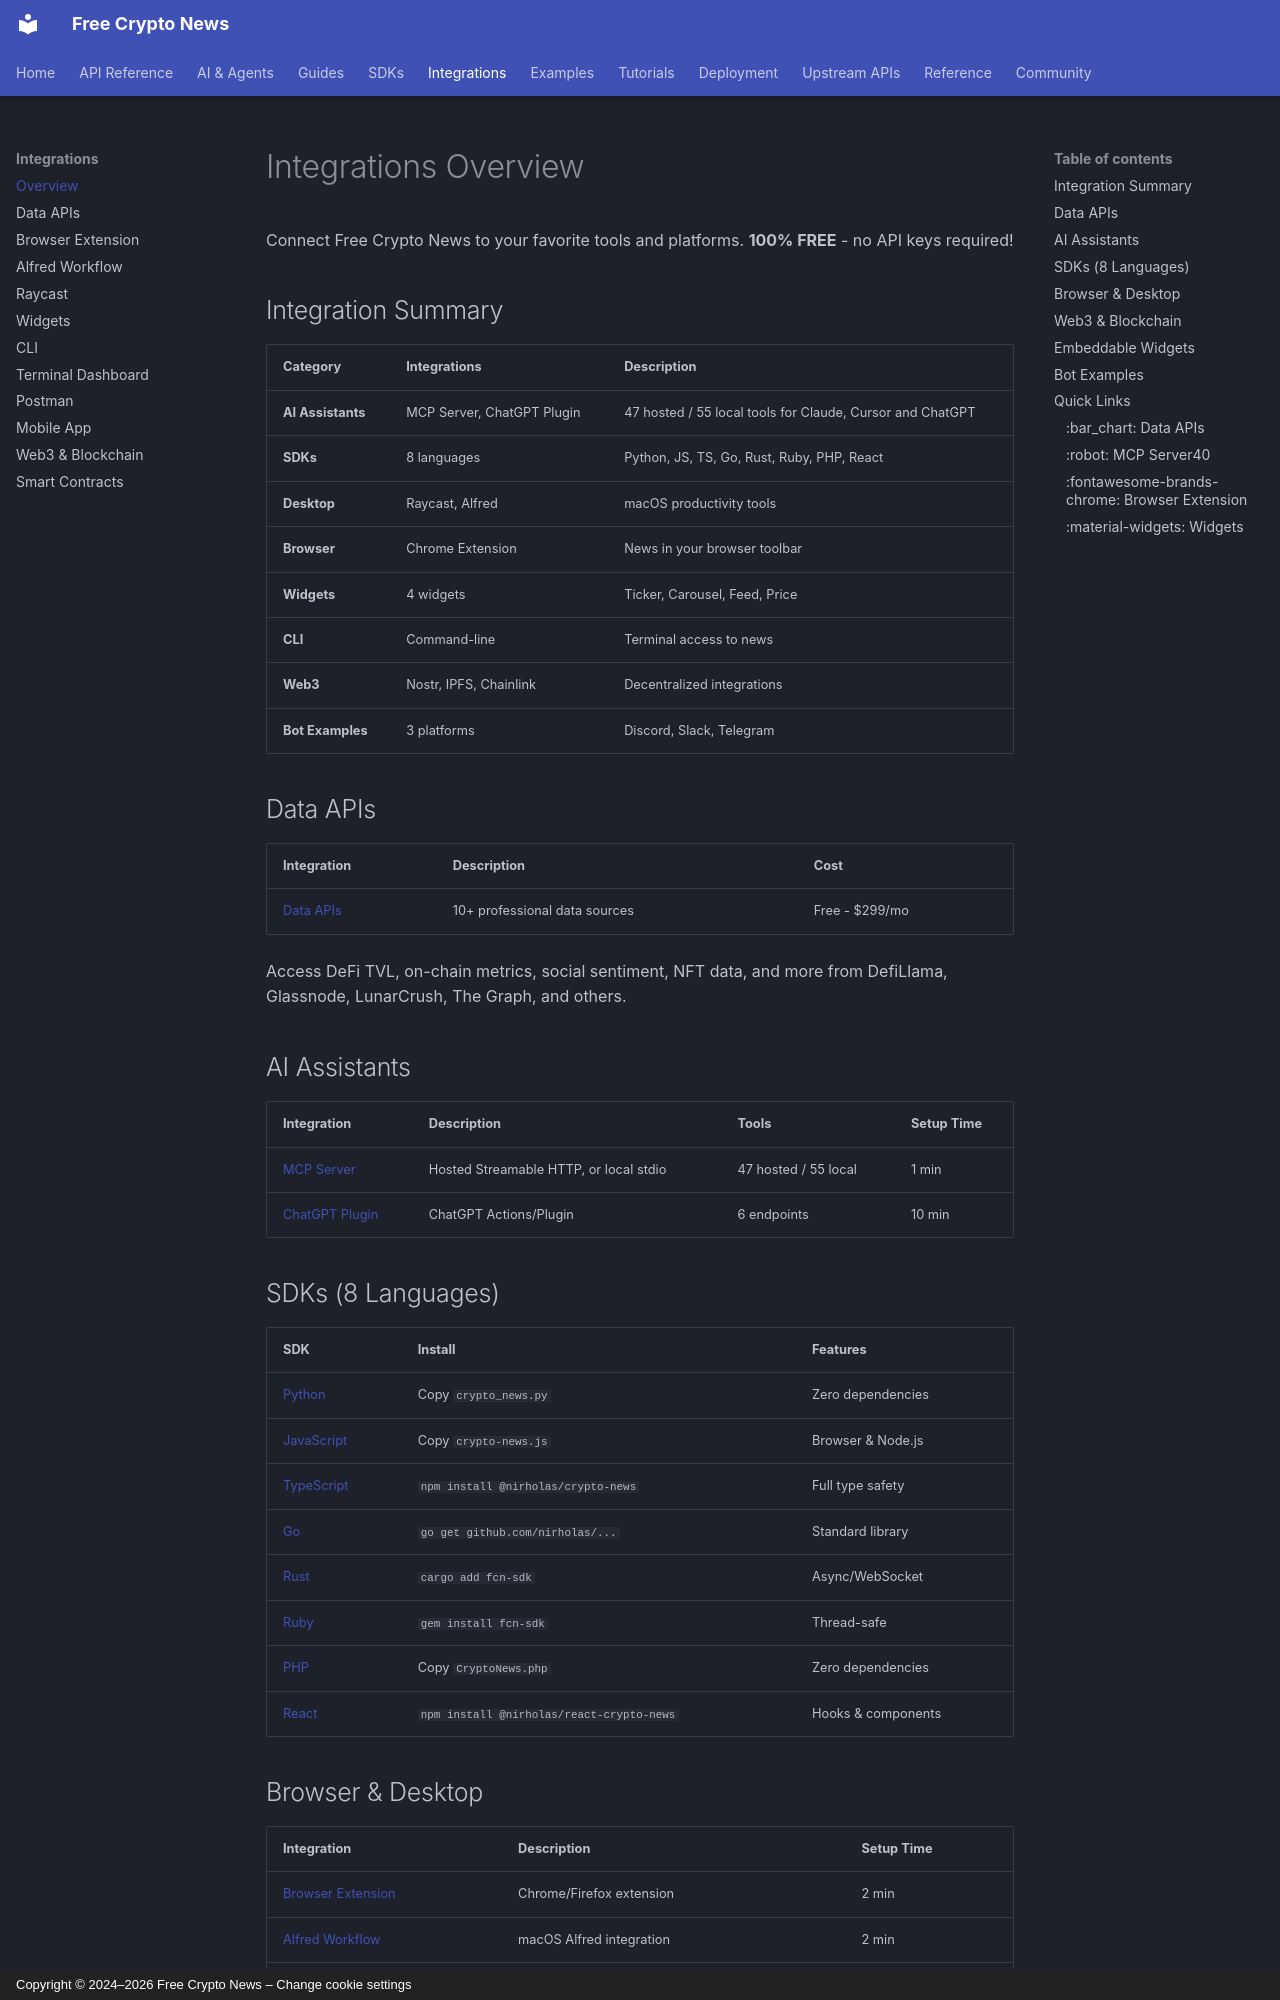

repository: nirholas/cryptocurrency.cv · page: integrations/index.html · generator: mkdocs · copyright: Copyright © 2024–2026 Free Crypto News – Change cookie settings

# Integrations Overview

Connect Free Crypto News to your favorite tools and platforms. **100% FREE** - no API keys required!

## Integration Summary

| Category | Integrations | Description |
|----------|--------------|-------------|
| **AI Assistants** | MCP Server, ChatGPT Plugin | 47 hosted / 55 local tools for Claude, Cursor and ChatGPT |
| **SDKs** | 8 languages | Python, JS, TS, Go, Rust, Ruby, PHP, React |
| **Desktop** | Raycast, Alfred | macOS productivity tools |
| **Browser** | Chrome Extension | News in your browser toolbar |
| **Widgets** | 4 widgets | Ticker, Carousel, Feed, Price |
| **CLI** | Command-line | Terminal access to news |
| **Web3** | Nostr, IPFS, Chainlink | Decentralized integrations |
| **Bot Examples** | 3 platforms | Discord, Slack, Telegram |

## Data APIs

| Integration | Description | Cost |
|-------------|-------------|------|
| [Data APIs](data-apis.md) | 10+ professional data sources | Free - $299/mo |

Access DeFi TVL, on-chain metrics, social sentiment, NFT data, and more from DefiLlama, Glassnode, LunarCrush, The Graph, and others.

## AI Assistants

| Integration | Description | Tools | Setup Time |
|-------------|-------------|-------|------------|
| [MCP Server](mcp.md) | Hosted Streamable HTTP, or local stdio | 47 hosted / 55 local | 1 min |
| [ChatGPT Plugin](chatgpt.md) | ChatGPT Actions/Plugin | 6 endpoints | 10 min |

## SDKs (8 Languages)

| SDK | Install | Features |
|-----|---------|----------|
| [Python](https://github.com/nirholas/cryptocurrency.cv/tree/main/sdk/python) | Copy `crypto_news.py` | Zero dependencies |
| [JavaScript](https://github.com/nirholas/cryptocurrency.cv/tree/main/sdk/javascript) | Copy `crypto-news.js` | Browser & Node.js |
| [TypeScript](https://github.com/nirholas/cryptocurrency.cv/tree/main/sdk/typescript) | `npm install @nirholas/crypto-news` | Full type safety |
| [Go](https://github.com/nirholas/cryptocurrency.cv/tree/main/sdk/go) | `go get github.com/nirholas/...` | Standard library |
| [Rust](https://github.com/nirholas/cryptocurrency.cv/tree/main/sdk/rust) | `cargo add fcn-sdk` | Async/WebSocket |
| [Ruby](https://github.com/nirholas/cryptocurrency.cv/tree/main/sdk/ruby) | `gem install fcn-sdk` | Thread-safe |
| [PHP](https://github.com/nirholas/cryptocurrency.cv/tree/main/sdk/php) | Copy `CryptoNews.php` | Zero dependencies |
| [React](https://github.com/nirholas/cryptocurrency.cv/tree/main/sdk/react) | `npm install @nirholas/react-crypto-news` | Hooks & components |
